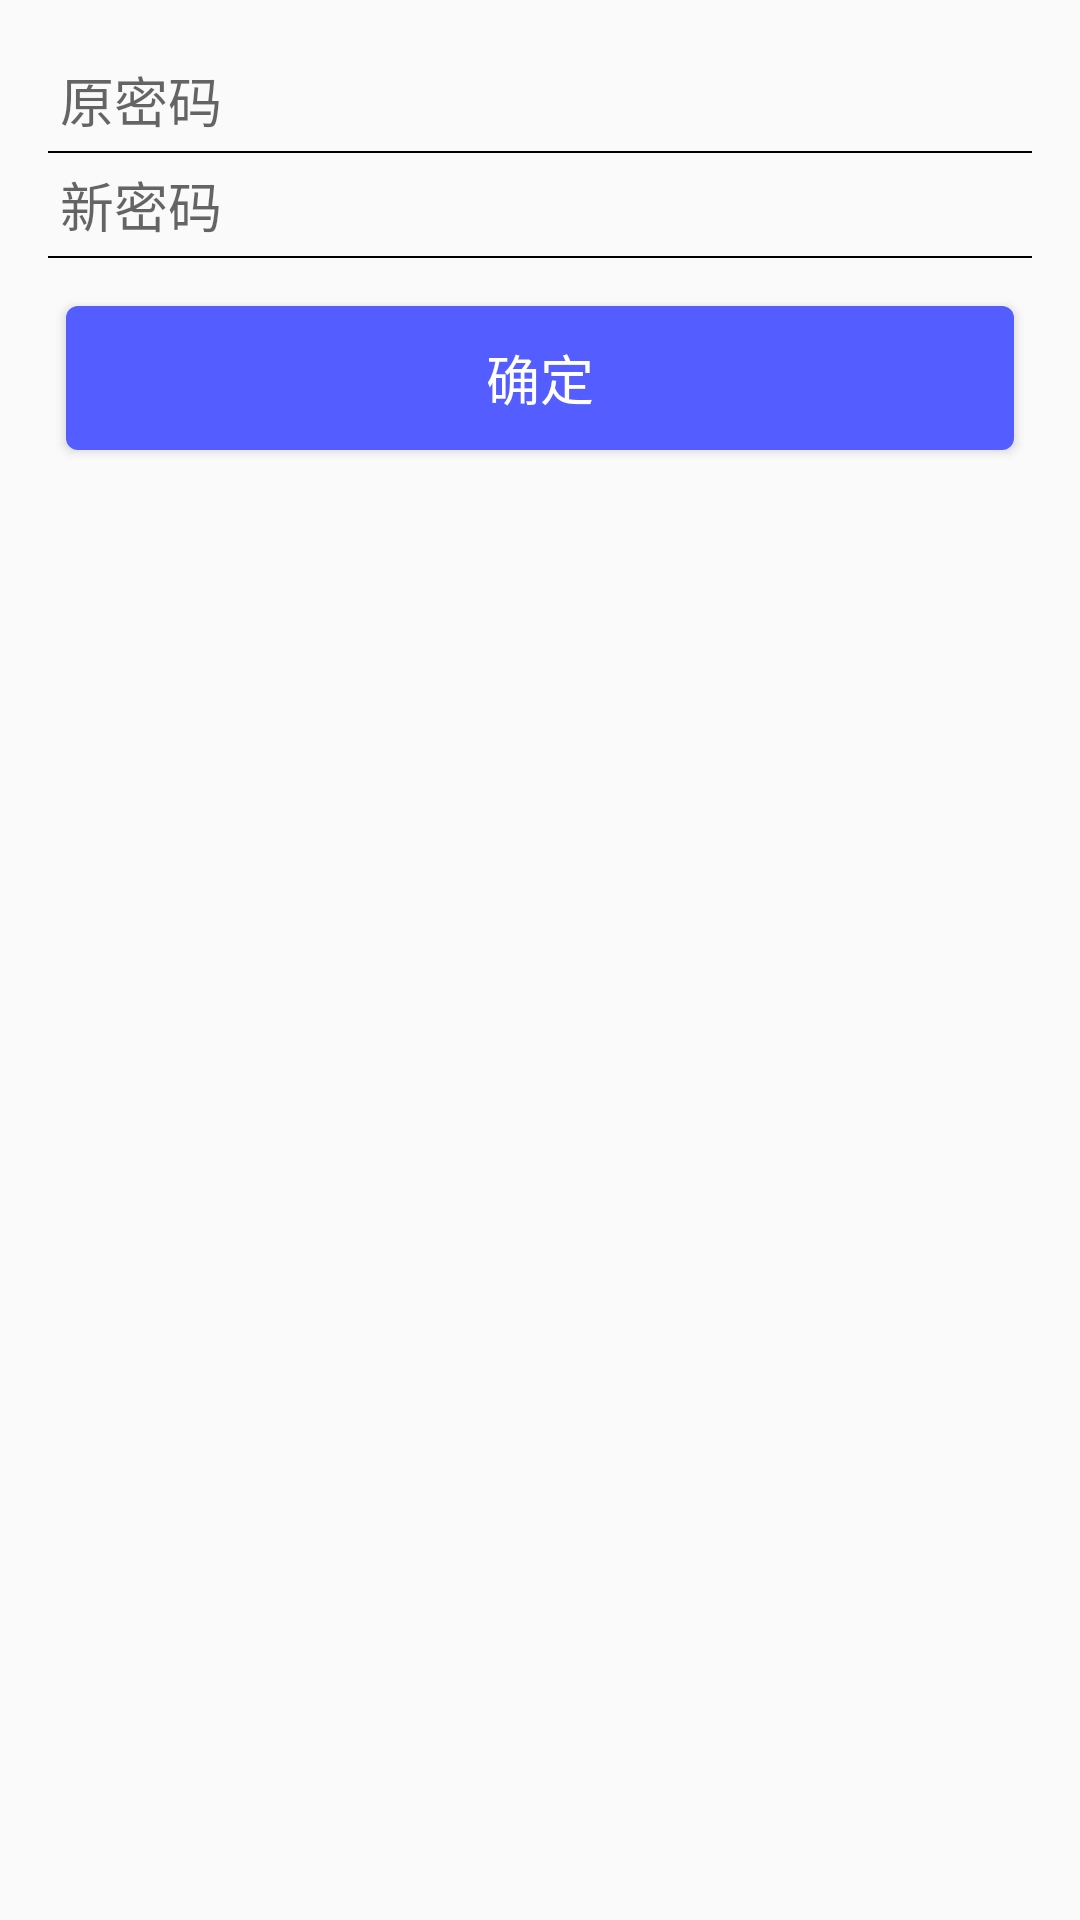

Android layout source for this screen:
<!-- AndroidManifest.xml: application theme AppTheme -->
<!-- res/layout/activity_modify_pay_pwd.xml -->
<?xml version="1.0" encoding="utf-8"?>
<LinearLayout xmlns:android="http://schemas.android.com/apk/res/android"
    xmlns:app="http://schemas.android.com/apk/res-auto"
    xmlns:tools="http://schemas.android.com/tools"
    android:layout_width="match_parent"
    android:layout_height="match_parent"
    android:orientation="vertical"
    android:padding="16dp"
    tools:context=".ac.ModifyPayPwdActivity">

    <LinearLayout style="@style/LLMe">

        <EditText
            android:id="@+id/et_opwd"
            android:layout_width="match_parent"
            android:layout_height="wrap_content"
            android:background="@android:color/transparent"
            android:hint="原密码"
            android:inputType="textPassword"
            android:padding="4dp"
            android:textSize="18sp" />

        <View style="@style/Line" />

    </LinearLayout>

    <LinearLayout style="@style/LLMe">

        <EditText
            android:id="@+id/et_pwd"
            android:layout_width="match_parent"
            android:layout_height="wrap_content"
            android:background="@android:color/transparent"
            android:hint="新密码"
            android:inputType="textPassword"
            android:padding="4dp"
            android:textSize="18sp" />

        <View style="@style/Line" />
    </LinearLayout>

    <Button
        android:id="@+id/ok"
        style="@style/btn.Blue"
        android:text="确定" />
</LinearLayout>
<!-- resources referenced by this layout -->
<resources>
  <style name="LLMe">
          <item name="android:layout_width">match_parent</item>
          <item name="android:layout_height">wrap_content</item>
          <item name="android:orientation">vertical</item>
      </style>
  <style name="Line">
          <item name="android:layout_width">match_parent</item>
          <item name="android:layout_height">0.5dp</item>
          <item name="android:background">@android:color/background_dark</item>
      </style>
  <style name="btn.Blue">
  
          <item name="android:layout_width">match_parent</item>
          <item name="android:layout_marginTop">16dp</item>
          <item name="android:layout_weight">0</item>
      </style>
  <style name="AppTheme" parent="Theme.AppCompat.Light.DarkActionBar">
          
          <item name="colorPrimary">@color/colorPrimary</item>
          <item name="colorPrimaryDark">@color/colorPrimaryDark</item>
          <item name="colorAccent">@color/colorAccent</item>
      </style>
  <color name="colorPrimary">#008577</color>
  <color name="colorPrimaryDark">#00574B</color>
  <color name="colorAccent">#D81B60</color>
</resources>
